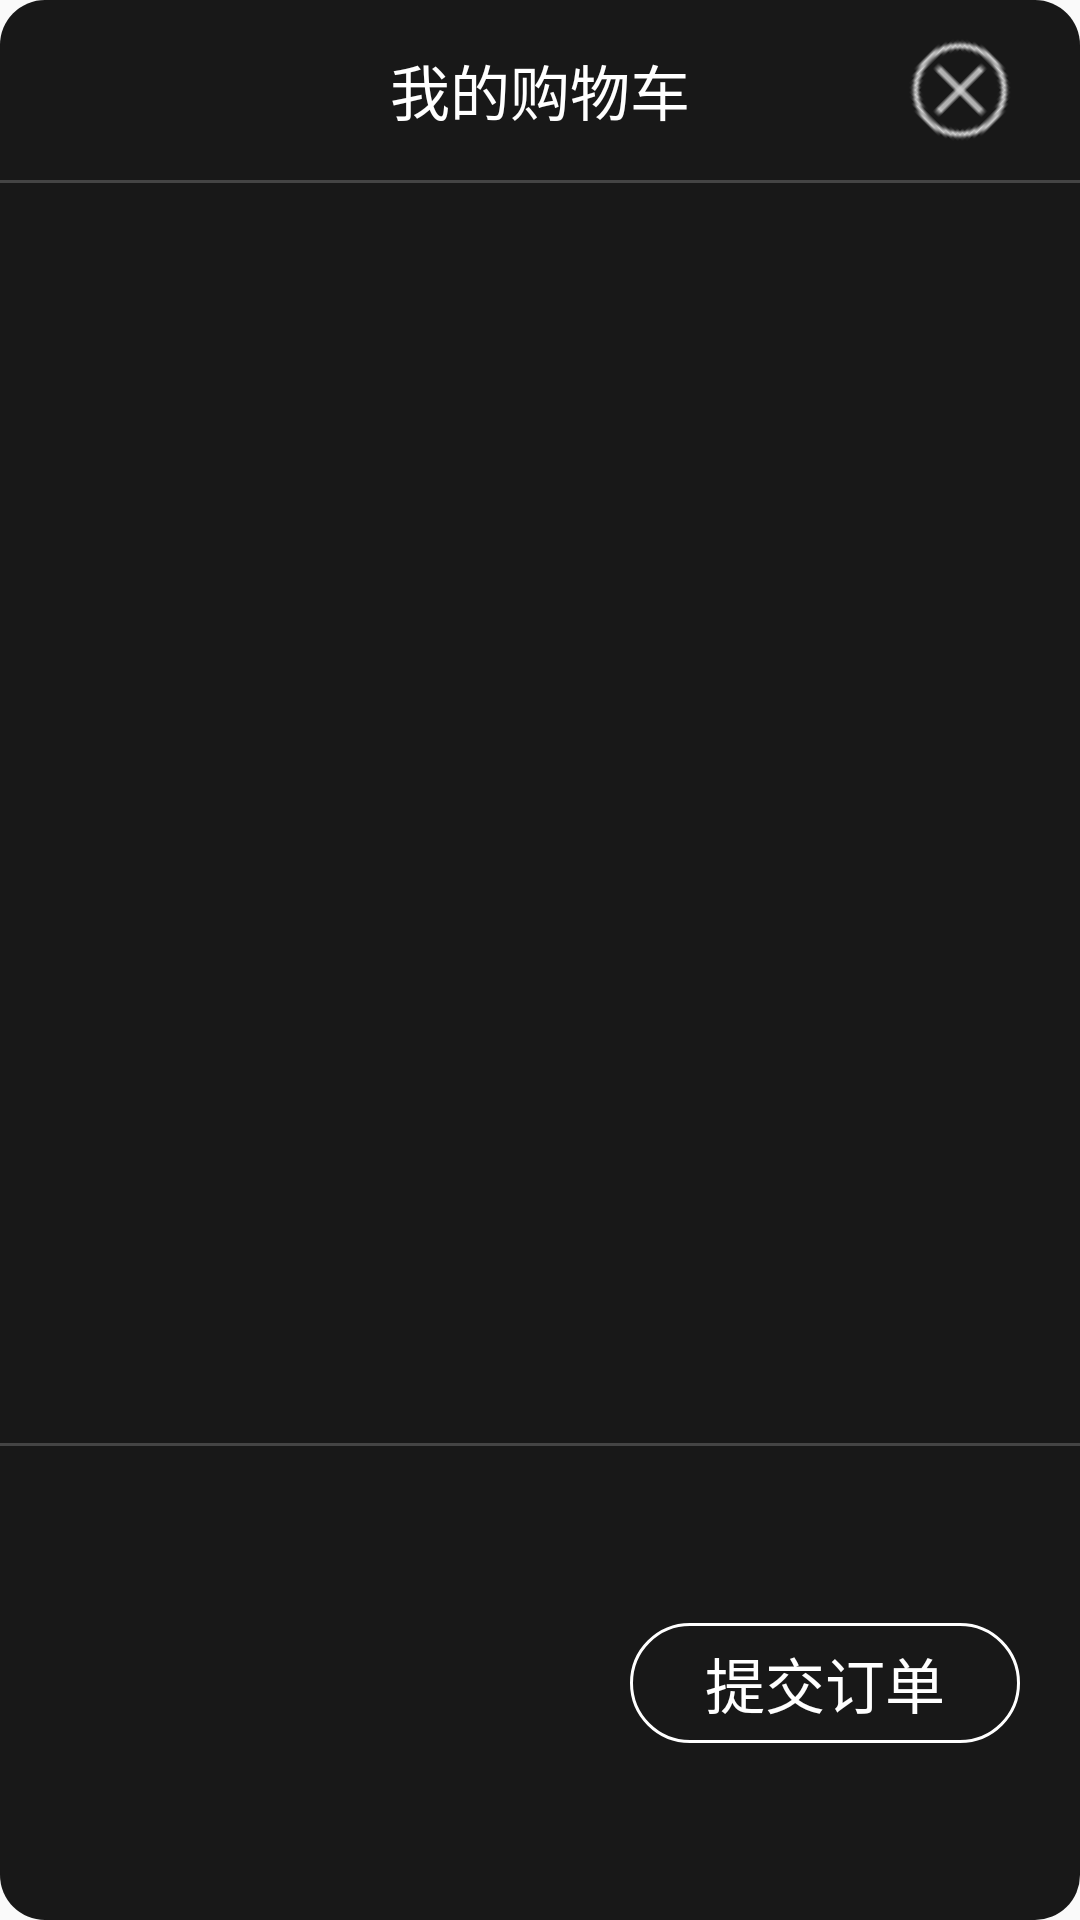

Produce the Android XML layout that renders to this screen, including the resource entries it uses.
<!-- AndroidManifest.xml: application theme AppTheme -->
<!-- res/layout/popup_shopping_cart.xml -->
<?xml version="1.0" encoding="utf-8"?>
<LinearLayout xmlns:android="http://schemas.android.com/apk/res/android"
              android:layout_width="390dp"
              android:layout_height="560dp"
              android:background="@drawable/dialog_bg"
              android:orientation="vertical">

    <RelativeLayout
        android:layout_width="match_parent"
        android:layout_height="60dp">

        <TextView
            android:layout_width="wrap_content"
            android:layout_height="wrap_content"
            android:layout_centerInParent="true"
            android:text="我的购物车"
            android:textColor="@android:color/white"
            android:textSize="20sp"/>

        <Button
            android:id="@+id/btn_close"
            android:layout_width="40dp"
            android:layout_height="40dp"
            android:layout_alignParentRight="true"
            android:layout_centerVertical="true"
            android:layout_marginRight="20dp"
            android:background="@drawable/icon_count_add_focused_selector"
            android:rotation="45"/>
    </RelativeLayout>

    <View
        android:layout_width="match_parent"
        android:layout_height="1dp"
        android:background="#30FFFFFF"/>

    <ListView
        android:id="@+id/lv_goods"
        android:layout_width="match_parent"
        android:layout_height="420dp"
        android:descendantFocusability="afterDescendants"
        android:divider="#30FFFFFF"
        android:dividerHeight="1dp"
        android:focusable="false">

    </ListView>

    <View
        android:layout_width="match_parent"
        android:layout_height="1dp"
        android:background="#30FFFFFF"/>

    <RelativeLayout
        android:layout_width="match_parent"
        android:layout_height="match_parent">

        <Button
            android:id="@+id/btn_confirm_order_list"
            android:layout_width="130dp"
            android:layout_height="40dp"
            android:layout_alignParentRight="true"
            android:layout_centerVertical="true"
            android:layout_marginRight="20dp"
            android:background="@drawable/button_confirm_bg"
            android:text="提交订单"
            android:textColor="@color/text_color_pressed_seletor"
            android:textSize="20sp"/>
    </RelativeLayout>
</LinearLayout>
<!-- resources referenced by this layout -->
<resources>
  <!-- drawable button_confirm_bg (drawable) -->
  <?xml version="1.0" encoding="utf-8"?>
  <selector xmlns:android="http://schemas.android.com/apk/res/android">
      <item android:state_focused="false">
          <shape android:shape="rectangle">
              <corners android:radius="20sp"/>
              <stroke android:width="1dp" android:color="@android:color/white"/>
          </shape>
      </item>
      <item android:state_focused="true">
          <shape android:shape="rectangle">
              <corners android:radius="20sp"/>
              <stroke android:width="1dp" android:color="@android:color/white"/>
              <solid android:color="#6E534f4f"/>
          </shape>
      </item>
  </selector>
  <!-- drawable dialog_bg (drawable) -->
  <?xml version="1.0" encoding="utf-8"?>
  <selector xmlns:android="http://schemas.android.com/apk/res/android">
      <item>
          <shape>
              <corners android:radius="15dp"/>
              <solid android:color="#E6000000"/>
          </shape>
      </item>
  </selector>
  <!-- drawable icon_count_add_focused_selector (drawable) -->
  <?xml version="1.0" encoding="utf-8"?>
  <selector xmlns:android="http://schemas.android.com/apk/res/android">
      <item android:drawable="@drawable/icon_count_add" android:state_focused="false"/>
      <item android:drawable="@drawable/icon_count_add_focused" android:state_focused="true"/>
  </selector>
  <style name="AppTheme" parent="Theme.AppCompat.Light.NoActionBar">
          <item name="android:windowFullscreen">true</item>
          
          <item name="colorPrimary">@color/colorPrimary</item>
          <item name="colorPrimaryDark">@color/colorPrimaryDark</item>
          <item name="colorAccent">@color/colorAccent</item>
      </style>
  <!-- drawable icon_count_add: png bitmap (drawable-mdpi, 736 bytes) -->
  <!-- drawable icon_count_add_focused: png bitmap (drawable-mdpi, 19850 bytes) -->
  <!-- not gathered from this repository: default colours our renderer supplied (Android Studio template values) -->
  <color name="colorPrimary">#FF6200EE</color>
  <color name="colorPrimaryDark">#FF3700B3</color>
  <color name="colorAccent">#FF03DAC5</color>
</resources>
